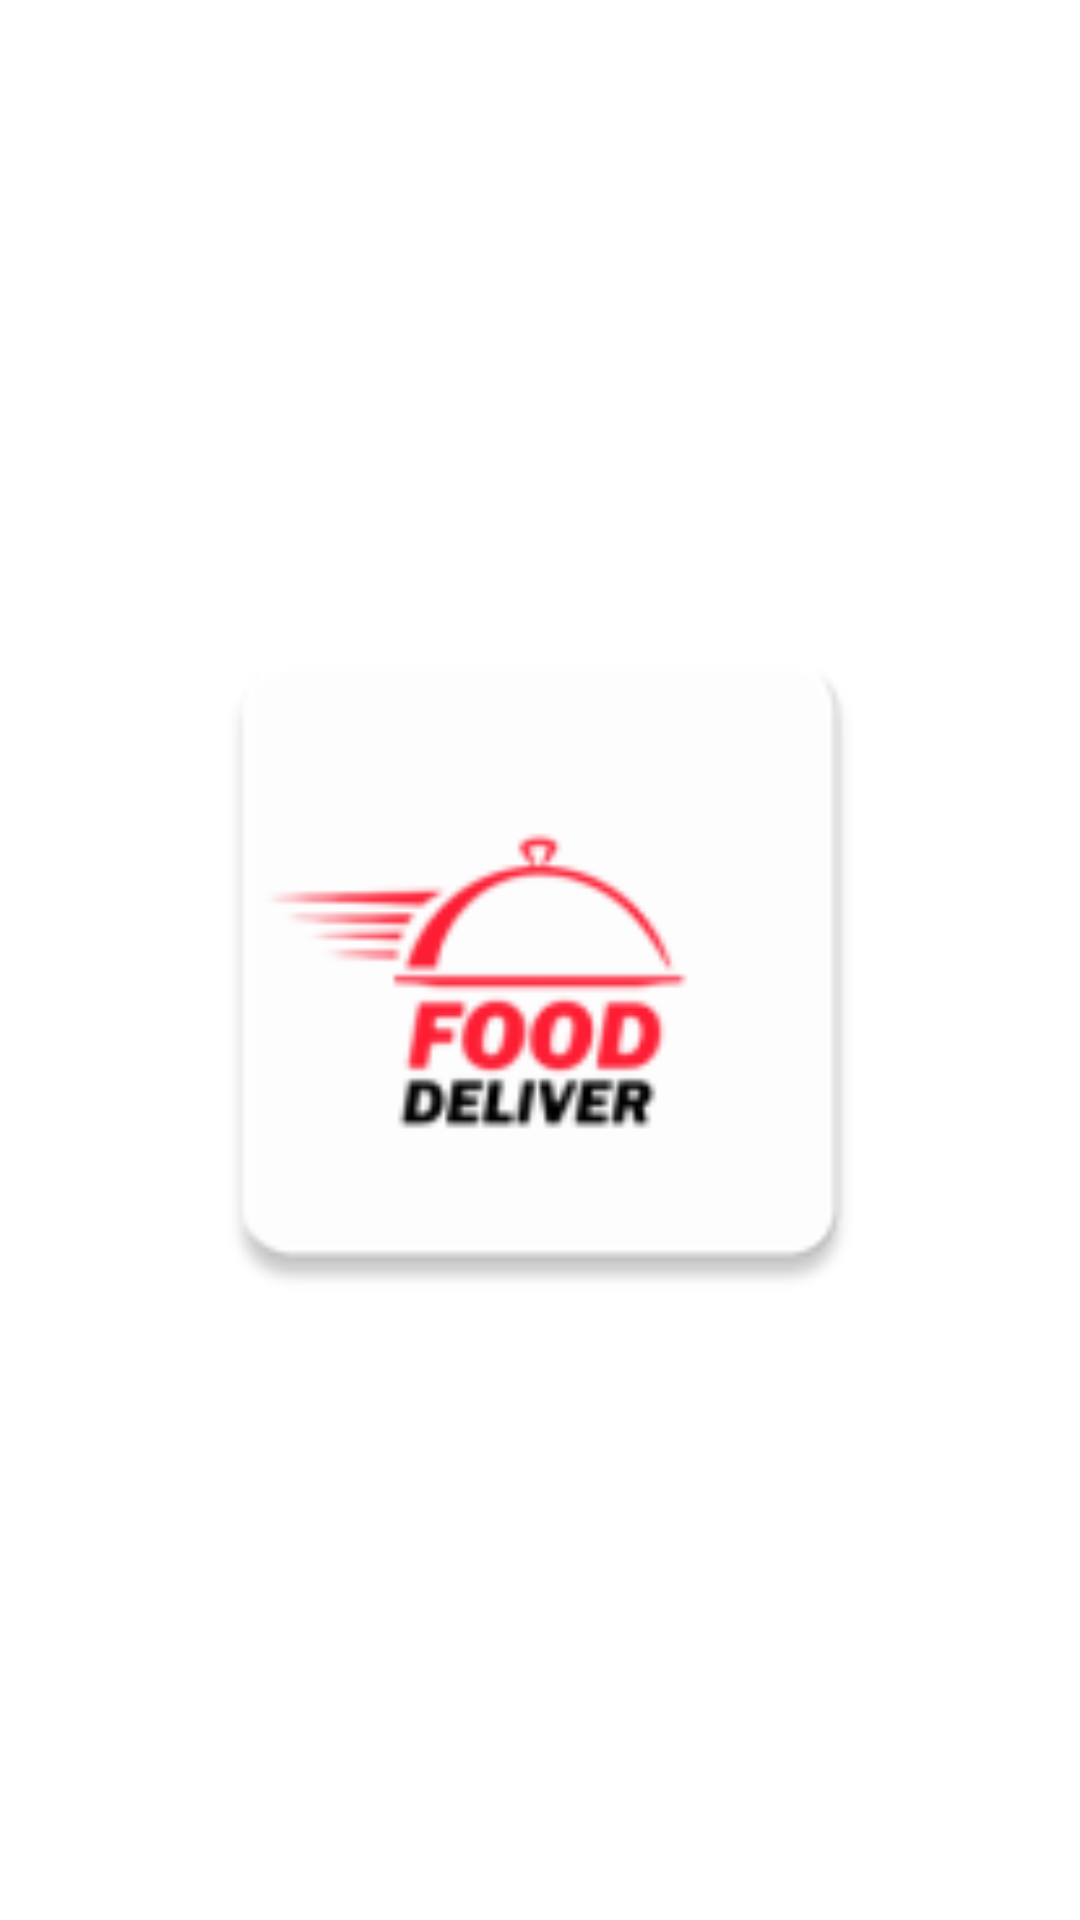

Reconstruct the res/layout file that produces this screen, plus the resources it refers to.
<!-- AndroidManifest.xml: application theme Theme.MiniProjet -->
<!-- res/layout/activity_main.xml -->
<RelativeLayout xmlns:android="http://schemas.android.com/apk/res/android"
    android:layout_width="match_parent"
    android:layout_height="match_parent"
    android:background="@color/white"
    >

>

    <ImageView
        android:id="@+id/logo"
        android:layout_width="250dp"
        android:layout_height="250dp"
        android:layout_centerInParent="true"
        android:alpha="1"
        android:src="@mipmap/logo" />


</RelativeLayout>
<!-- resources referenced by this layout -->
<resources>
  <color name="white">#FFFFFFFF</color>
  <!-- mipmap logo: webp bitmap (mipmap-hdpi, 1766 bytes) -->
  <style name="Theme.MiniProjet" parent="Base.Theme.MiniProjet" />
  <style name="Base.Theme.MiniProjet" parent="Theme.Material3.DayNight.NoActionBar">
        <item name="colorPrimary">@color/red </item>
      </style>
  <color name="red">#FFFE1E34</color>
</resources>
